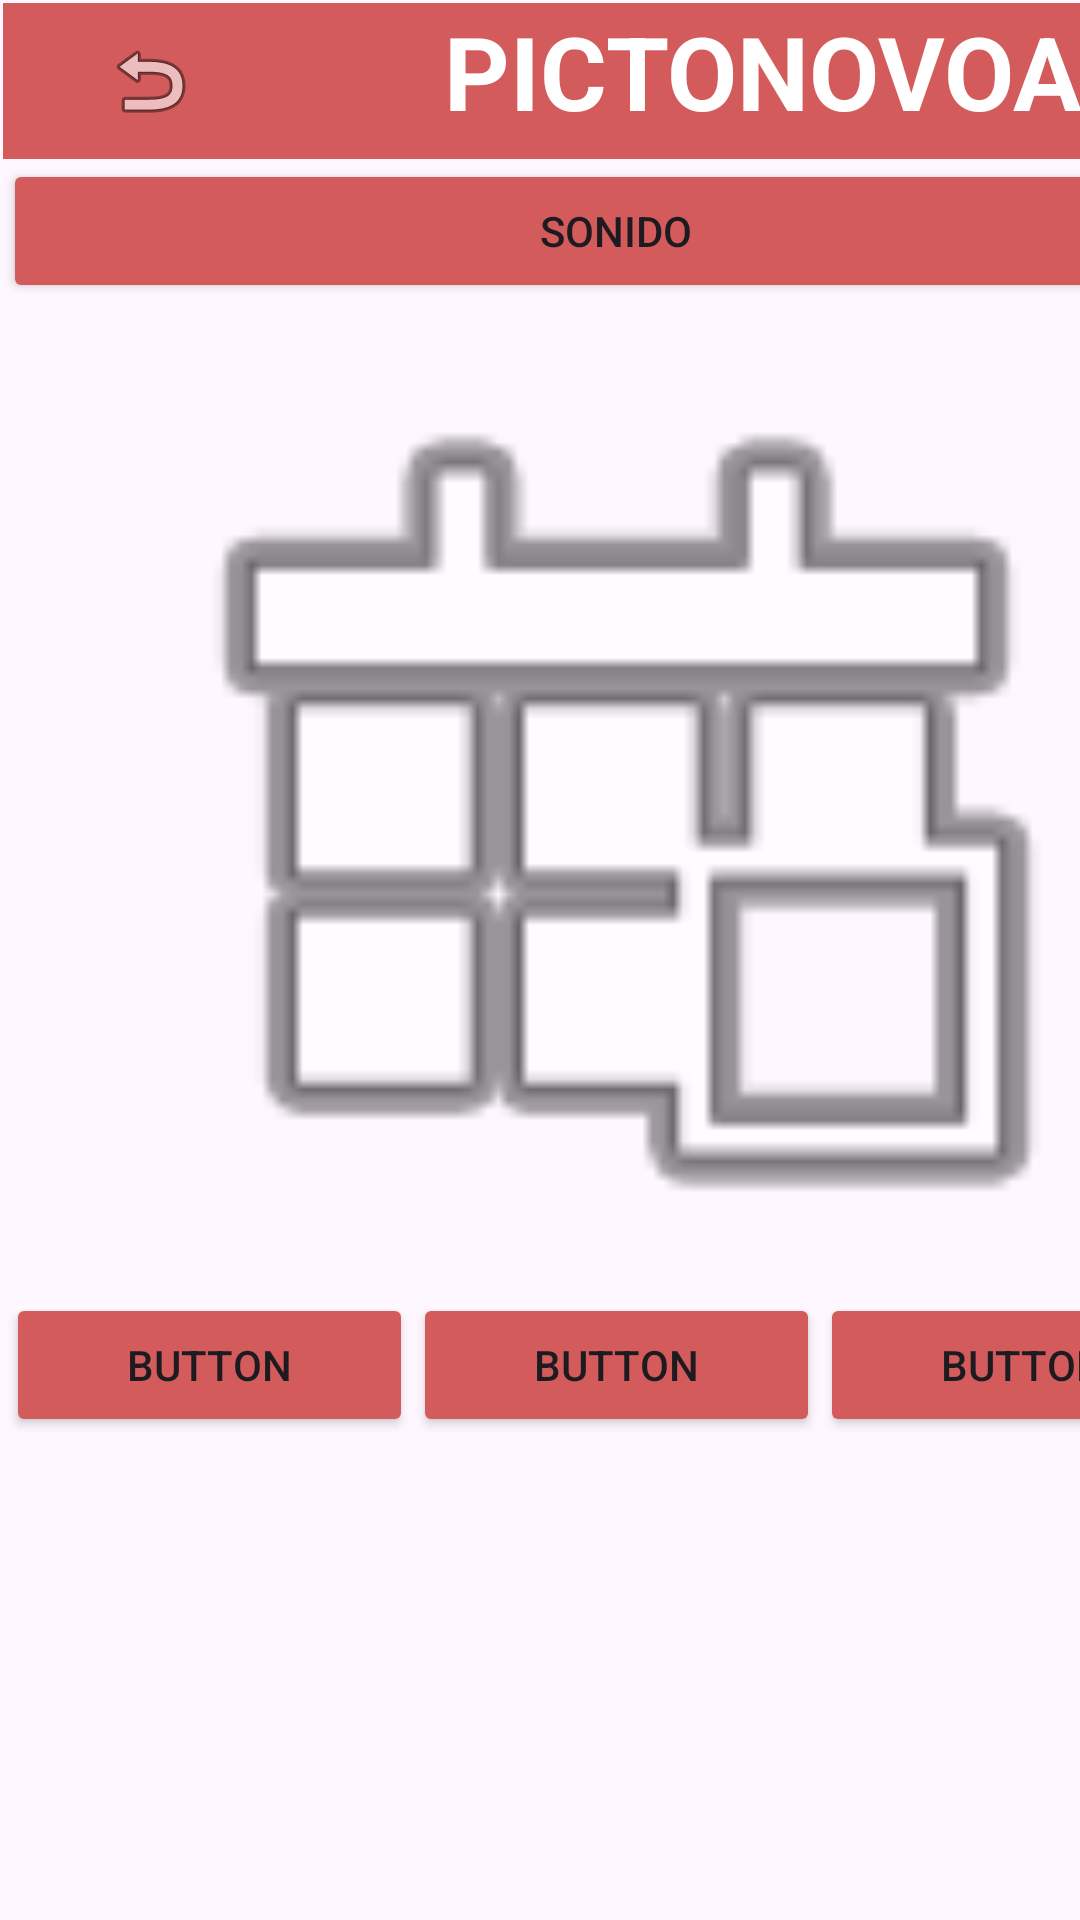

This screen was rendered from an Android layout file. Write that file and the resources it references.
<!-- AndroidManifest.xml: application theme Theme.Edunova -->
<!-- res/layout/juego_palabras.xml -->
<?xml version="1.0" encoding="utf-8"?>
<androidx.constraintlayout.widget.ConstraintLayout xmlns:android="http://schemas.android.com/apk/res/android"
    xmlns:app="http://schemas.android.com/apk/res-auto"
    xmlns:tools="http://schemas.android.com/tools"
    android:layout_width="match_parent"
    android:layout_height="match_parent">

    <LinearLayout
        android:layout_width="409dp"
        android:layout_height="729dp"
        android:layout_marginStart="1dp"
        android:layout_marginTop="1dp"
        android:orientation="vertical"
        app:layout_constraintStart_toStartOf="parent"
        app:layout_constraintTop_toTopOf="parent">

        <LinearLayout
            android:layout_width="match_parent"
            android:layout_height="wrap_content"
            android:background="@color/rojoBoton"
            android:orientation="horizontal">

            <ImageButton
                android:id="@+id/returnButton"
                android:layout_width="0dp"
                android:layout_height="wrap_content"
                android:layout_weight="1"
                android:backgroundTint="@color/rojoBoton"
                android:contentDescription="boton atras"
                android:visibility="visible"
                app:srcCompat="@android:drawable/ic_menu_revert" />

            <TextView
                android:id="@+id/textView4"
                android:layout_width="wrap_content"
                android:layout_height="wrap_content"
                android:layout_weight="1"
                android:background="@color/rojoBoton"
                android:backgroundTint="@color/rojoBoton"
                android:text="PICTONOVOA"
                android:textAlignment="center"
                android:textAllCaps="true"
                android:textColor="#FFFFFF"
                android:textSize="34sp"
                android:textStyle="bold" />

        </LinearLayout>

        <Button
            android:id="@+id/botonSonido"
            android:layout_width="match_parent"
            android:layout_height="wrap_content"
            android:backgroundTint="#D35B5B"
            android:text="Sonido"
            app:icon="@android:drawable/ic_lock_silent_mode_off" />

        <ImageView
            android:id="@+id/imageView"
            android:layout_width="match_parent"
            android:layout_height="329dp"
            app:srcCompat="@android:drawable/ic_menu_today" />

        <androidx.constraintlayout.widget.ConstraintLayout
            android:layout_width="match_parent"
            android:layout_height="match_parent">

            <LinearLayout
                android:id="@+id/linearLayout"
                android:layout_width="407dp"
                android:layout_height="0dp"
                android:layout_marginStart="1dp"
                android:layout_marginTop="1dp"
                android:orientation="horizontal"
                app:layout_constraintStart_toStartOf="parent"
                app:layout_constraintTop_toTopOf="parent">

                <Button
                    android:id="@+id/button3"
                    android:layout_width="wrap_content"
                    android:layout_height="wrap_content"
                    android:layout_weight="1"
                    android:text="Button"
                    android:backgroundTint="#D35B5B"/>

                <Button
                    android:id="@+id/button4"
                    android:layout_width="wrap_content"
                    android:layout_height="wrap_content"
                    android:layout_weight="1"
                    android:text="Button"
                    android:backgroundTint="#D35B5B"/>

                <Button
                    android:id="@+id/button5"
                    android:layout_width="wrap_content"
                    android:layout_height="wrap_content"
                    android:layout_weight="1"
                    android:text="Button"
                    android:backgroundTint="#D35B5B"/>
            </LinearLayout>

            <TextView
                android:id="@+id/ResultadoJuego"
                android:layout_width="wrap_content"
                android:layout_height="wrap_content"
                android:layout_marginStart="150dp"
                android:layout_marginTop="28dp"
                android:background="#E78D8D"
                android:text="TextView"
                android:textAlignment="center"
                android:textSize="24sp"
                android:textStyle="bold"
                android:visibility="invisible"
                app:layout_constraintStart_toStartOf="parent"
                app:layout_constraintTop_toBottomOf="@+id/linearLayout" />
        </androidx.constraintlayout.widget.ConstraintLayout>

        <Button
            android:id="@+id/button6"
            android:layout_width="match_parent"
            android:layout_height="wrap_content"
            android:text="Button" />


    </LinearLayout>
</androidx.constraintlayout.widget.ConstraintLayout>
<!-- resources referenced by this layout -->
<resources>
  <color name="rojoBoton">#D35B5B</color>
  <style name="Theme.Edunova" parent="Base.Theme.Edunova" />
  <style name="Base.Theme.Edunova" parent="Theme.Material3.DayNight.NoActionBar">
          
          
      </style>
</resources>
